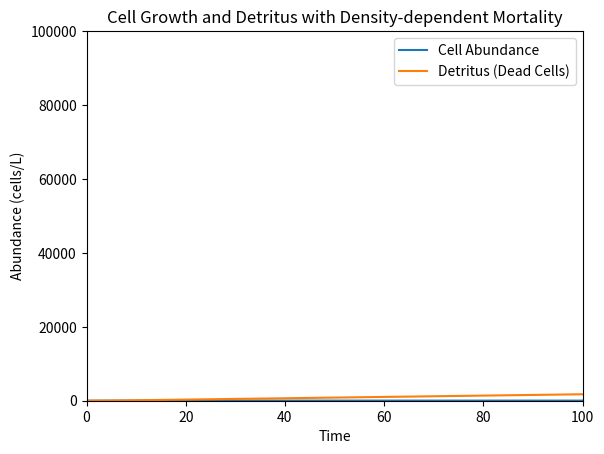

Recreate this plot in Python.
import numpy as np
import matplotlib.pyplot as plt


def density_dependent_growth_with_detritus(X0, mu, mr, K, t):
    """
    模拟密度依赖死亡率的细胞丰度变化，并考虑碎屑部分
    X0: 初始细胞丰度
    mu: 最大生长速率
    mr: 基准死亡率
    K: 环境承载力
    t: 时间数组
    """
    X = np.zeros_like(t)  # 细胞丰度数组
    D = np.zeros_like(t)  # 碎屑丰度数组
    X[0] = X0  # 设置初始细胞丰度

    for i in range(1, len(t)):
        dt = t[i] - t[i - 1]

        # calculate the growth rate and mortality rate 计算生长速率和密度依赖的死亡速率
        growth_rate = mu * X[i - 1]
        # death_rate = mr * X[i - 1] * (1 + X[i - 1] / K)
        death_rate = mr * X[i - 1] ** 2

        # update the cell abundance 更新细胞丰度
        X[i] = X[i - 1] + (growth_rate - death_rate) * dt

        # 确保丰度不为负数
        if X[i] < 0:
            X[i] = 0

        # 碎屑部分由死亡部分积累
        D[i] = D[i - 1] + death_rate * dt  # 碎屑由死亡部分积累

    return X, D


# 参数设置
X0 = 10  # 初始细胞丰度
mu = 0.6  # 最大生长速率
mr = 0.02  # 基准死亡率
K = 1000  # 环境承载力
t = np.linspace(0, 100, 500)  # 时间数组

# 模拟细胞丰度和碎屑变化
X, D = density_dependent_growth_with_detritus(X0, mu, mr, K, t)

# 绘制细胞丰度和碎屑的变化
plt.plot(t, X, label="Cell Abundance")
plt.plot(t, D, label="Detritus (Dead Cells)")
# 设置 x 和 y 轴的范围
plt.xlim(0, 100)  # 设置 x 轴的范围为 2 到 8
plt.ylim(0, 100000)  # 设置 y 轴的范围为 -0.5 到 0.5
plt.xlabel("Time")
plt.ylabel("Abundance (cells/L)")
plt.title("Cell Growth and Detritus with Density-dependent Mortality")
plt.legend()
plt.show()
